Run: headless pygame with SDL's dummy video driver; simulated clock (each Clock.tick advances the game by its frame time, no real sleeping); random seed 0; keys injected as events and as key.get_pressed() state; mouse plan: one left click at the window centre at the start of phase 2, then a move to the lower-right quarter at the start of phase 3.
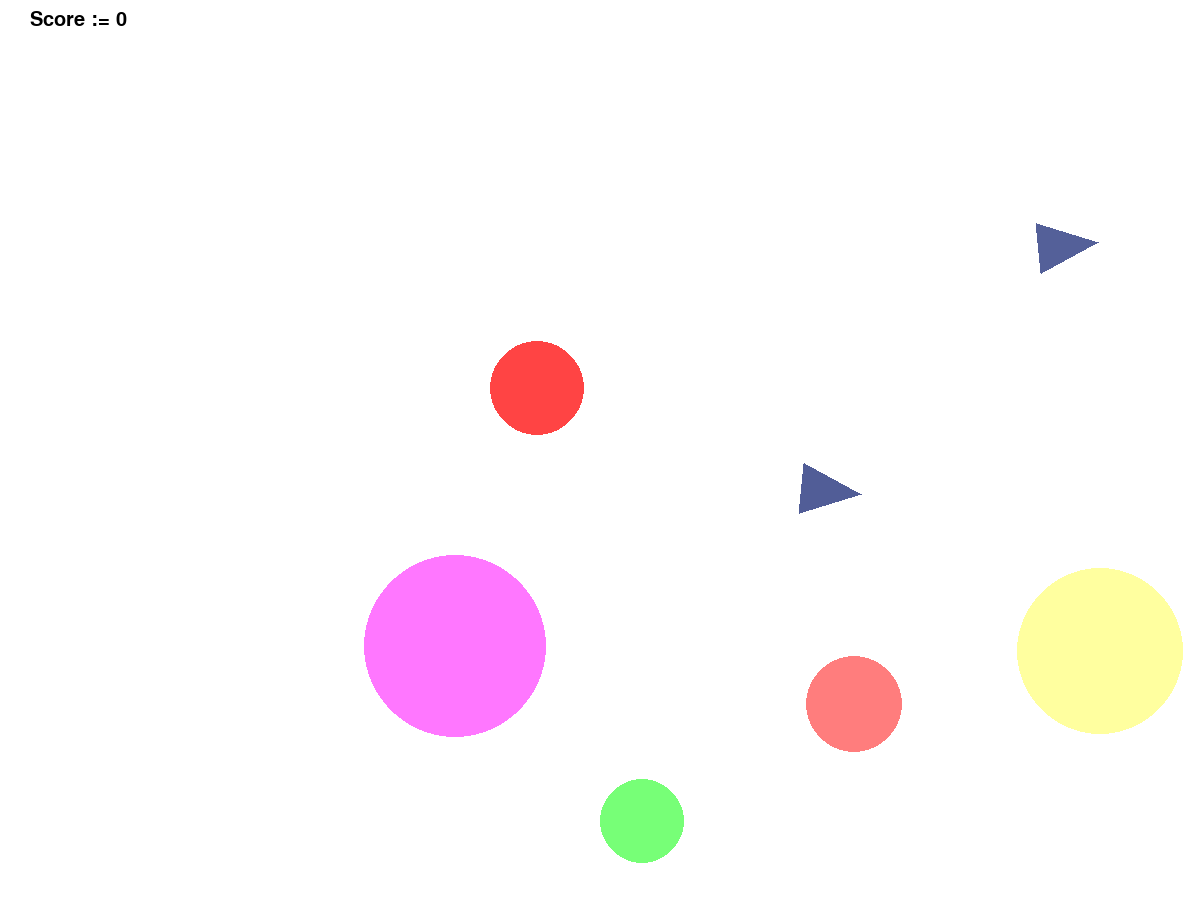
Frame 1 of 4 · flips 1–60 · no input
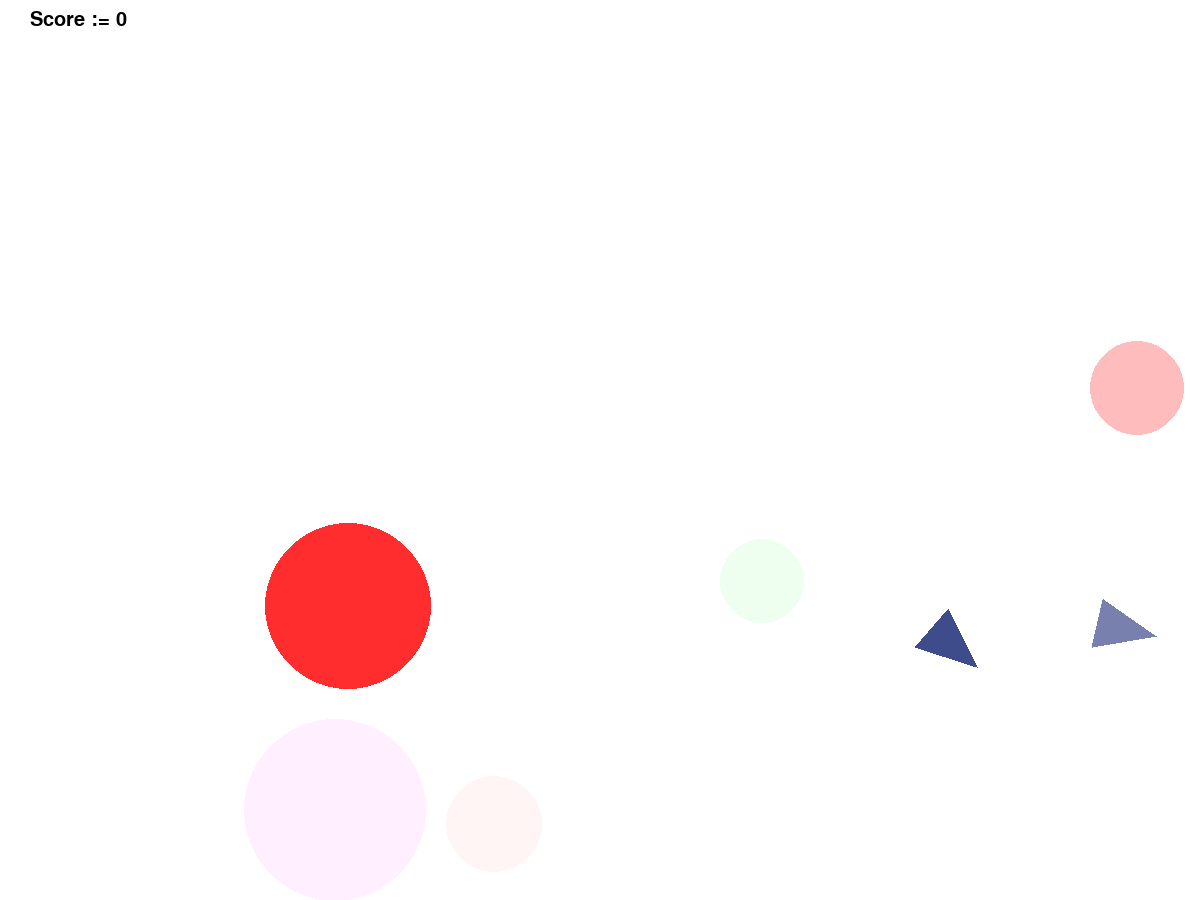
Frame 2 of 4 · flips 61–180 · clicked the window centre · tapped SPACE, RETURN · held RIGHT (→), D
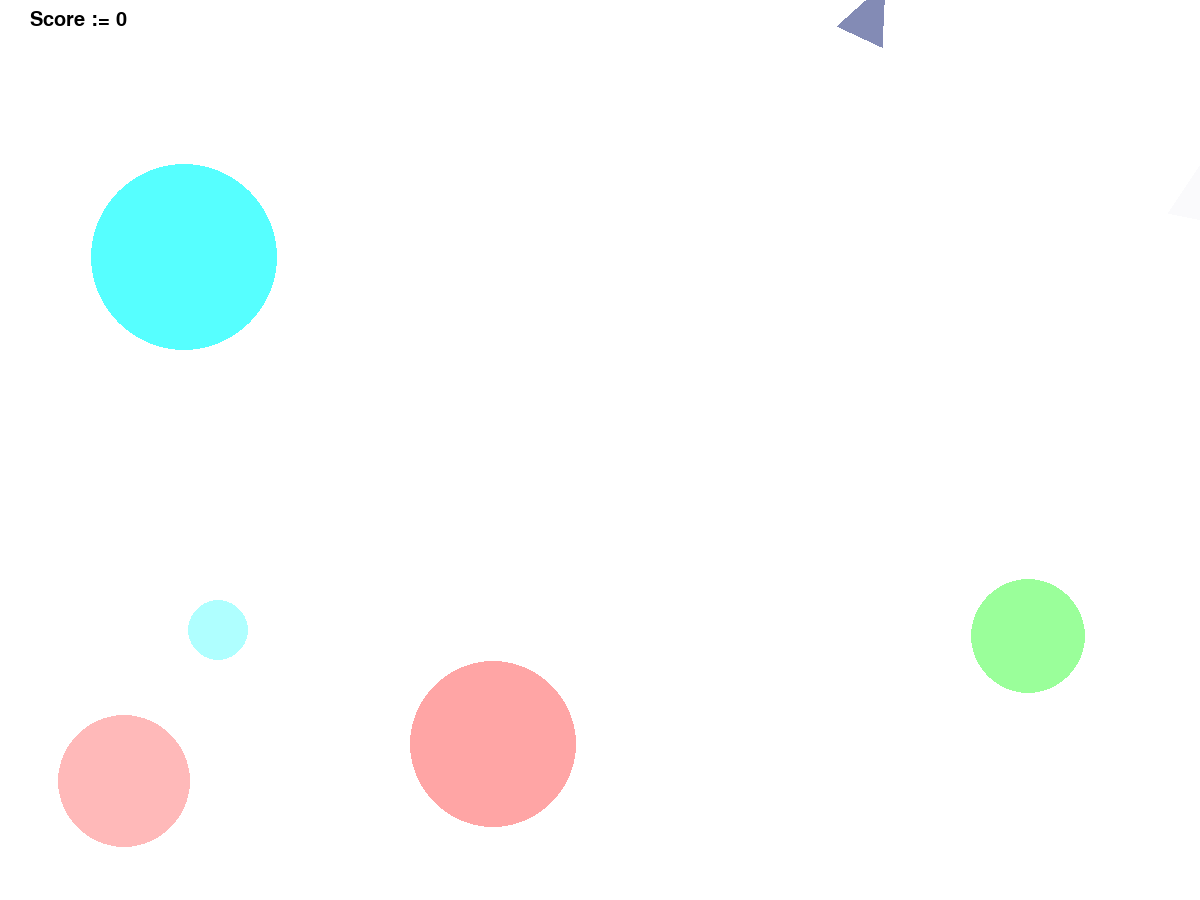
Frame 3 of 4 · flips 181–300 · moved the mouse to the lower-right quarter · held DOWN (↓), S
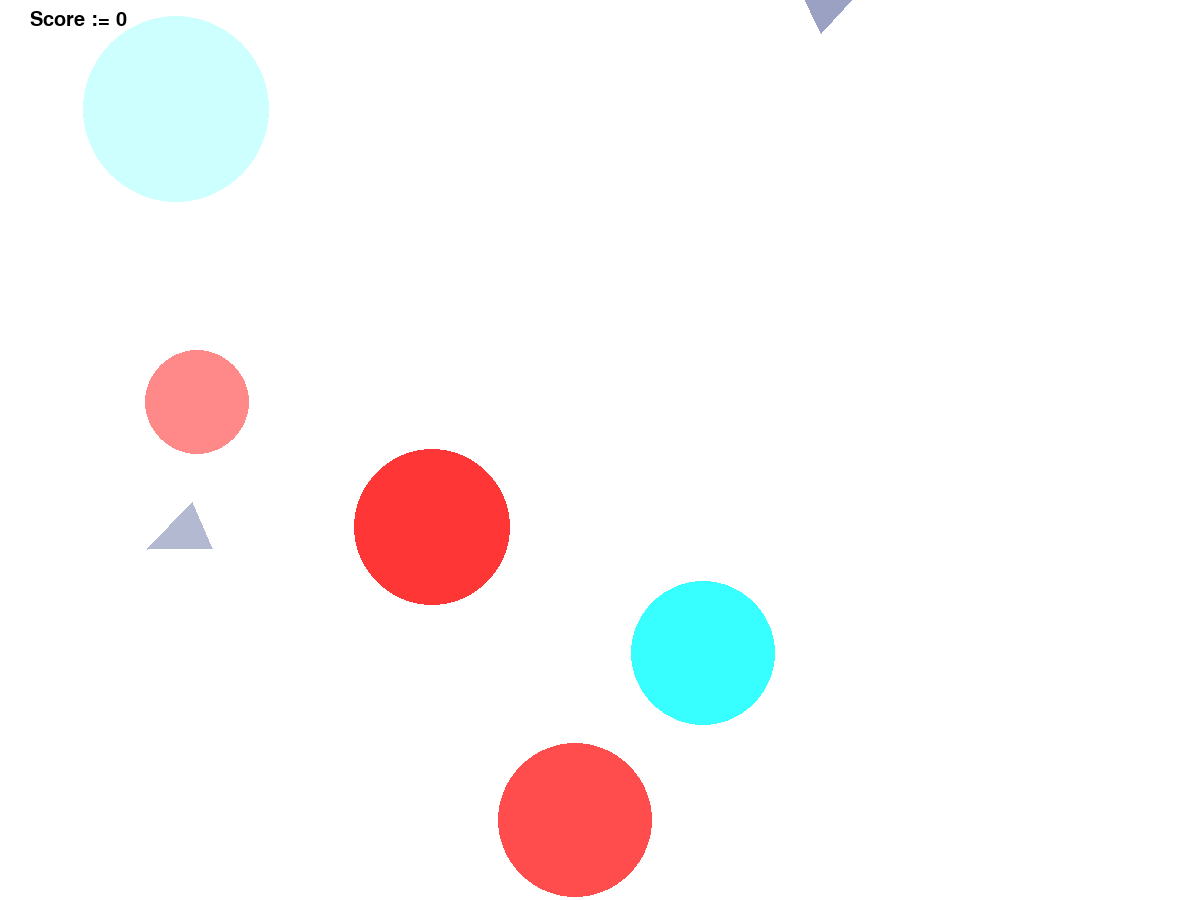
Frame 4 of 4 · flips 301–420 · held LEFT (←), A, UP (↑), W

The pygame program that drew these frames:

import pygame
from pygame.draw import *
from random import randint, random
from math import pi, cos, sin

# Game initialization
pygame.init()

pygame.font.init()
score_font = pygame.font.SysFont('JetBrains Mono',  30)

FPS = 60
WIDTH, HEIGHT = 1200, 900
MARGIN = 100
screen = pygame.display.set_mode((WIDTH, HEIGHT))

# Colors
RED  = (255, 0, 0)
BLUE = (0, 0, 255)
YELLOW = (255, 255, 0)
GREEN = (0, 255, 0)
MAGENTA = (255, 0, 255)
CYAN = (0, 255, 255)
WHITE = (255, 255, 255)
BLACK = (0, 0, 0)
SPECIAL = (0, 17, 102)
COLORS = [RED, BLUE, YELLOW, GREEN, MAGENTA, CYAN]

def dist2(p, q):
    """
    Returns distance squared between points p and q
    
    :param p: List of coordinates (x, y) of the first point
    :param q: List of coordinates (x, y) of the second point
    
    .. warning:: Distance returned is squared
    """
    x1, y1 = p
    x2, y2 = q
    return (x1 - x2) ** 2 + (y1 - y2) ** 2


class Ball:

    MAX_V = 4

    # Collison types
    COLLISION_NEGATIVE = -1 # Ball's too far to the left/top
    COLLISION_NONE     = 0  # Ball's inside the walls
    COLLISION_POSITIVE = 1  # Ball's too far to the right/bottom

    def __init__(self):
        """ Randomly choses position (x, y), velocity (v_x, v_y), color and life counter t """
        self.x = randint(MARGIN, WIDTH - MARGIN)
        self.y = randint(MARGIN, HEIGHT - MARGIN)
        self.r = randint(30, 100)
        self.t = randint(150, 250)
        self.color = COLORS[randint(0, 5)]
        self.v_x = randint(-Ball.MAX_V, Ball.MAX_V + 1)
        self.v_y = randint(-Ball.MAX_V, Ball.MAX_V + 1)
    
    def reset(self):
        """ Randomly choses position (x, y), velocity (v_x, v_y), color and life counter t """
        self.x = randint(MARGIN, WIDTH - MARGIN)
        self.y = randint(MARGIN, HEIGHT - MARGIN)
        self.r = randint(30, 100)
        self.t = randint(150, 250)
        self.color = COLORS[randint(0, 5)]
        self.v_x = randint(-Ball.MAX_V, Ball.MAX_V + 1)
        self.v_y = randint(-Ball.MAX_V, Ball.MAX_V + 1)

    def move(self):
        self.x += self.v_x
        self.y += self.v_y

    def reduce_life_clock(self):
        """ Reduces life clock
        When it reaches 0, target is considered to be dead
        """
        self.t -= 1

    def check_collision(self):
        """
        Determines if the ball hit the wall and returns collision type

        :returns: List (x_type, y_type), where x_type and y_type are
              one of the {COLLISION_NEGATIVE, COLLISION_NONE, COLLISION_POTIVE}
        """
        x_type = Ball.COLLISION_NONE
        if self.x < self.r and self.v_x < 0:
            x_type = Ball.COLLISION_NEGATIVE
        elif self.x > WIDTH - self.r and self.v_x > 0:
            x_type = Ball.COLLISION_POSITIVE
    
        y_type = Ball.COLLISION_NONE
        if self.y < self.r and self.v_y < 0:
            y_type = Ball.COLLISION_NEGATIVE
        elif self.y > HEIGHT - self.r and self.v_y > 0:
            y_type = Ball.COLLISION_POSITIVE

        return (x_type, y_type)

    def generate_velocity(self, x_type, y_type):
        """
        Generates random velocity for the ball after wall collision
        After velocity generation ball will move away from the wall

        :param x_type: Type of the collision with vertical walls,
                   one of the {COLLISION_NEGATIVE, COLLISION_NONE, COLLISION_POTIVE}
        :param y_type: Type of the collision with horizontal walls,
                   one of the {COLLISION_NEGATIVE, COLLISION_NONE, COLLISION_POTIVE}
         """
        self.v_x = randint(-Ball.MAX_V, Ball.MAX_V + 1)
        if x_type is Ball.COLLISION_NEGATIVE:
            self.v_x = randint(1, Ball.MAX_V + 1)
        elif x_type is Ball.COLLISION_POSITIVE:
            self.v_x = randint(-Ball.MAX_V, 0)

        self.v_y = randint(-Ball.MAX_V, Ball.MAX_V + 1)
        if y_type is Ball.COLLISION_NEGATIVE:
            self.v_y = randint(1, Ball.MAX_V + 1)
        elif y_type is Ball.COLLISION_POSITIVE:
            self.v_y = randint(-Ball.MAX_V, 0)

    def is_clicked(self, pos):
        """
        Checks if mouse click hit the ball

        :param pos: Mouse click position
        :returns: True if the ball was hit, False otherwise
        """
        return dist2(pos, (self.x, self.y)) <= self.r ** 2
    
    def get_score(self):
        """ Returns score awarded for a successful hit """
        return int((self.t / self.r) ** 0.5 * 4)
    
    def terminate(self):
        """ Marks the ball as dead """
        self.t = 0

    def is_dead(self):
        """ Returns True if the ball should be removed """
        return self.t <= 0
    
    def render(self, screen):
        """
        :param screen: PyGame screen to render ball on
        """
        if self.t <= 0:
            print ("wtf")
        circle(screen, (*self.color, self.t), (self.x, self.y), self.r)

N = 5
balls = [Ball() for _ in range(N)]

class Triangle:

    MOVING, TURNING_LEFT, TURNING_RIGHT = 'move', 'left', 'right'
    move_t, turn_t = 30, 10 # Average duration of movement states
    
    v_phi = 2 * pi / 60
    v = 5
    
    A, B = 60, 25 # Length and half width

    def __init__(self):
        """" Randomly chooses position and orientation for the ball """
        self.x = randint(MARGIN, WIDTH - MARGIN)
        self.y = randint(MARGIN, HEIGHT - MARGIN)
        self.t = 255
        self.phi = random() * 2 * pi
        self.state = Triangle.MOVING

    def reset(self):
        self.x = randint(MARGIN, WIDTH - MARGIN)
        self.y = randint(MARGIN, HEIGHT - MARGIN)
        self.t = 255
        self.phi = random() * 2 * pi
        self.state = Triangle.MOVING

    def move(self):
        if self.state is Triangle.MOVING:
            self.x += Triangle.v * cos(self.phi)
            self.y += Triangle.v * sin(self.phi)
            if randint(0, Triangle.move_t) == 0:
                self.state = Triangle.TURNING_LEFT if randint(0, 2) else Triangle.TURNING_RIGHT
        elif self.state is Triangle.TURNING_LEFT:
            self.phi += Triangle.v_phi
            if randint(0, Triangle.turn_t) == 0:
                self.state = Triangle.MOVING
        else:
            self.phi -= Triangle.v_phi
            if randint(0, Triangle.turn_t) == 0:
                self.state = Triangle.MOVING

    def reduce_life_clock(self):
        """ Reduces life clock
        When it reaches 0, target is considered to be dead
        """
        self.t -= randint(0, 3)
    
    def is_dead(self):
        """ Returns True if the ball should be removed """
        return self.t <= 0

    def terminate(self):
        """ Marks the ball as dead """
        self.t = 0

    def check_collision(self):
        """ Return True if triangle (almost) hit the wall """
        return self.x < 0 or self.x > WIDTH or self.y < 0 or self.y > HEIGHT

    def is_clicked(self, pos):
        """
        Checks if mouse click hit the ball

        :param pos: Mouse click position
        :returns: True if the ball was hit, False otherwise
        """
        click_x, click_y = pos
        click_x -= self.x
        click_y -= self.y
        """ Get vector in canonical basis
        (x axis towards vertice, y alongside shortest side)
        by rotation by -phi
        """
        click_x = cos(self.phi) * click_x + sin(self.phi) * click_y
        click_y = -sin(self.phi) * click_x + sin(self.phi) * click_y
        # Triangle is an intersection of x > 0, x + y > 0 and x - y > 0
        return click_x > 0 and click_x / Triangle.A + click_y / Triangle.B <= 1 and click_x / Triangle.A - click_y / Triangle.B <= 1
    
    def get_score(self):
        """ Returns score awarded for a successful hit """
        return randint(5, 25)
    
    def get_color(self):
        transparency = max(0, self.t)
        return (*SPECIAL, transparency)

    def render(self, screen):
        """
        :param screen: PyGame screen to render ball on
        """
        vertices_r = [Triangle.A, Triangle.B, Triangle.B]
        vertices_phi = [self.phi, self.phi + pi / 2, self.phi - pi / 2]

        vertices = [(r * cos(phi), r * sin(phi)) for r, phi in zip(vertices_r, vertices_phi)]
        
        polygon(screen, self.get_color(), [(self.x + dx, self.y + dy) for dx, dy in vertices])

M = 2
triangles = [Triangle() for _ in range(M)]

# Current game score
score = 0

def click(ClickEvent):
    """
    Handles mouse clicks events
    Clicked targets should disapper

    :param ClickEvent: Mouse event to be handled
    """
    global score

    # Checking if we hit anything
    hit = False
    for target in balls + triangles:
        if target.is_clicked(ClickEvent.pos):
            score += target.get_score()
            target.terminate()
            hit = True

    # Punishing for misses
    if not hit:
        score -= 3
        score = max(score, 0)


# Pygame setup
pygame.display.update()
clock = pygame.time.Clock()
finished = False

# Main cycle
while not finished:
    clock.tick(FPS)
    
    # Event handling
    for event in pygame.event.get():
        if event.type == pygame.QUIT:
            finished = True
        elif event.type == pygame.MOUSEBUTTONDOWN:
            click(event)
    
    for target in balls + triangles:
        target.reduce_life_clock()
        if target.is_dead():
            target.reset()

    for target in balls + triangles:
        target.move()

    # Collision handling
    for ball in balls:
        collision_type = ball.check_collision()
        if collision_type != (Ball.COLLISION_NONE, Ball.COLLISION_NONE):
            ball.generate_velocity(*collision_type)
    for triangle in triangles:
        if triangle.check_collision():
            triangle.terminate()

    # Target rendering
    target_surface = pygame.Surface((WIDTH, HEIGHT), pygame.SRCALPHA)
    for target in balls + triangles:
        target.render(target_surface)
    screen.blit(target_surface, (0, 0))

    # Score rendering
    textsurface = score_font.render(f"Score := {score}", True, BLACK)
    screen.blit(textsurface, (30, 10))

    # Display update
    pygame.display.update()
    screen.fill(WHITE)

pygame.quit()
